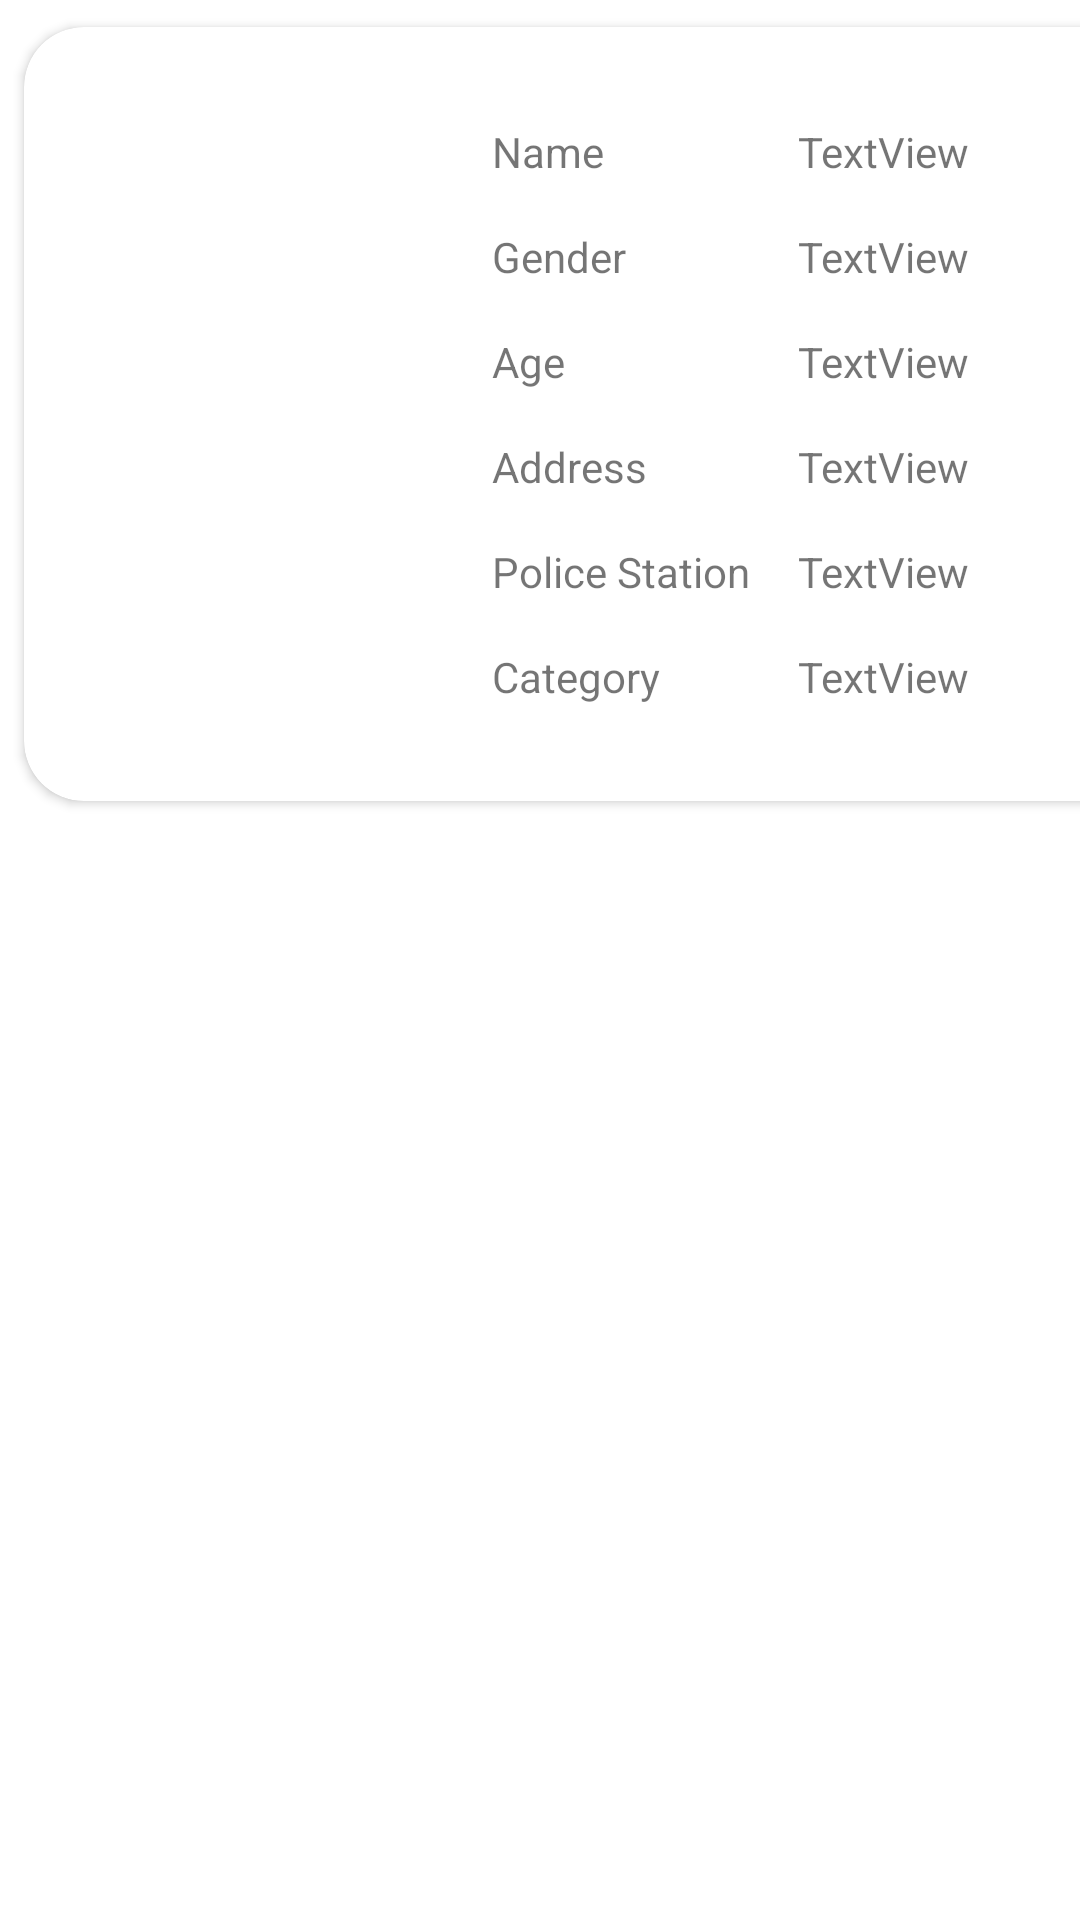

The Android layout XML behind this screen, and the referenced resources:
<!-- AndroidManifest.xml: application theme Theme.HelpMe -->
<!-- res/layout/activity_custom_view_wanted_details.xml -->
<?xml version="1.0" encoding="utf-8"?>
<androidx.constraintlayout.widget.ConstraintLayout xmlns:android="http://schemas.android.com/apk/res/android"
    xmlns:app="http://schemas.android.com/apk/res-auto"
    xmlns:tools="http://schemas.android.com/tools"
    android:layout_width="match_parent"
    android:layout_height="wrap_content"
    tools:context=".custom_view_wanted_details">


    <androidx.cardview.widget.CardView
        android:layout_width="409dp"
        android:layout_height="wrap_content"
        android:elevation="10dp"
        android:paddingBottom="10dp"
        app:cardCornerRadius="20dp"
        app:cardUseCompatPadding="true"
        tools:ignore="MissingConstraints"
        tools:layout_editor_absoluteX="1dp">

        <androidx.constraintlayout.widget.ConstraintLayout
            android:layout_width="match_parent"
            android:layout_height="match_parent">

            <ImageView
                android:id="@+id/imageView3"
                android:layout_width="100dp"
                android:layout_height="100dp"
                android:layout_marginStart="32dp"
                android:layout_marginTop="74dp"
                app:layout_constraintStart_toStartOf="parent"
                app:layout_constraintTop_toTopOf="parent"
                tools:src="@tools:sample/avatars" />

            <TextView
                android:id="@+id/textView33"
                android:layout_width="wrap_content"
                android:layout_height="wrap_content"
                android:layout_marginStart="24dp"
                android:layout_marginTop="32dp"
                android:text="Name"
                app:layout_constraintStart_toEndOf="@+id/imageView3"
                app:layout_constraintTop_toTopOf="parent" />

            <TextView
                android:id="@+id/textView34"
                android:layout_width="0dp"
                android:layout_height="wrap_content"
                android:layout_marginStart="16dp"
                android:layout_marginTop="32dp"
                android:layout_marginEnd="32dp"
                android:text="TextView"
                app:layout_constraintEnd_toEndOf="parent"
                app:layout_constraintStart_toEndOf="@+id/textView41"
                app:layout_constraintTop_toTopOf="parent" />

            <TextView
                android:id="@+id/textView35"
                android:layout_width="wrap_content"
                android:layout_height="wrap_content"
                android:layout_marginStart="24dp"
                android:layout_marginTop="16dp"
                android:text="Gender"
                app:layout_constraintStart_toEndOf="@+id/imageView3"
                app:layout_constraintTop_toBottomOf="@+id/textView34" />

            <TextView
                android:id="@+id/textView36"
                android:layout_width="0dp"
                android:layout_height="wrap_content"
                android:layout_marginStart="16dp"
                android:layout_marginTop="16dp"
                android:layout_marginEnd="32dp"
                android:text="TextView"
                app:layout_constraintEnd_toEndOf="parent"
                app:layout_constraintStart_toEndOf="@+id/textView41"
                app:layout_constraintTop_toBottomOf="@+id/textView34" />

            <TextView
                android:id="@+id/textView37"
                android:layout_width="25dp"
                android:layout_height="wrap_content"
                android:layout_marginStart="24dp"
                android:layout_marginTop="16dp"
                android:text="Age"
                app:layout_constraintStart_toEndOf="@+id/imageView3"
                app:layout_constraintTop_toBottomOf="@+id/textView36" />

            <TextView
                android:id="@+id/textView38"
                android:layout_width="0dp"
                android:layout_height="wrap_content"
                android:layout_marginStart="16dp"
                android:layout_marginTop="16dp"
                android:layout_marginEnd="32dp"
                android:text="TextView"
                app:layout_constraintEnd_toEndOf="parent"
                app:layout_constraintStart_toEndOf="@+id/textView41"
                app:layout_constraintTop_toBottomOf="@+id/textView36" />

            <TextView
                android:id="@+id/textView39"
                android:layout_width="wrap_content"
                android:layout_height="wrap_content"
                android:layout_marginStart="24dp"
                android:layout_marginTop="16dp"
                android:text="Address"
                app:layout_constraintStart_toEndOf="@+id/imageView3"
                app:layout_constraintTop_toBottomOf="@+id/textView38" />

            <TextView
                android:id="@+id/textView40"
                android:layout_width="0dp"
                android:layout_height="wrap_content"
                android:layout_marginStart="16dp"
                android:layout_marginTop="16dp"
                android:layout_marginEnd="32dp"
                android:text="TextView"
                app:layout_constraintEnd_toEndOf="parent"
                app:layout_constraintStart_toEndOf="@+id/textView41"
                app:layout_constraintTop_toBottomOf="@+id/textView38" />

            <TextView
                android:id="@+id/textView41"
                android:layout_width="wrap_content"
                android:layout_height="wrap_content"
                android:layout_marginStart="24dp"
                android:layout_marginTop="16dp"
                android:text="Police Station"
                app:layout_constraintStart_toEndOf="@+id/imageView3"
                app:layout_constraintTop_toBottomOf="@+id/textView40" />

            <TextView
                android:id="@+id/textView42"
                android:layout_width="0dp"
                android:layout_height="wrap_content"
                android:layout_marginStart="16dp"
                android:layout_marginTop="16dp"
                android:layout_marginEnd="32dp"
                android:text="TextView"
                app:layout_constraintEnd_toEndOf="parent"
                app:layout_constraintStart_toEndOf="@+id/textView41"
                app:layout_constraintTop_toBottomOf="@+id/textView40" />

            <TextView
                android:id="@+id/textView43"
                android:layout_width="wrap_content"
                android:layout_height="wrap_content"
                android:layout_marginStart="24dp"
                android:layout_marginTop="16dp"
                android:layout_marginBottom="32dp"
                android:text="Category"
                app:layout_constraintBottom_toBottomOf="parent"
                app:layout_constraintStart_toEndOf="@+id/imageView3"
                app:layout_constraintTop_toBottomOf="@+id/textView42" />

            <TextView
                android:id="@+id/textView44"
                android:layout_width="0dp"
                android:layout_height="wrap_content"
                android:layout_marginStart="16dp"
                android:layout_marginTop="16dp"
                android:layout_marginEnd="32dp"
                android:layout_marginBottom="32dp"
                android:text="TextView"
                app:layout_constraintBottom_toBottomOf="parent"
                app:layout_constraintEnd_toEndOf="parent"
                app:layout_constraintStart_toEndOf="@+id/textView41"
                app:layout_constraintTop_toBottomOf="@+id/textView42" />

        </androidx.constraintlayout.widget.ConstraintLayout>
    </androidx.cardview.widget.CardView>
</androidx.constraintlayout.widget.ConstraintLayout>
<!-- resources referenced by this layout -->
<resources>
  <style name="Theme.HelpMe" parent="Theme.MaterialComponents.DayNight.DarkActionBar">
          
          <item name="colorPrimary">@color/purple_500</item>
          <item name="colorPrimaryVariant">@color/purple_700</item>
          <item name="colorOnPrimary">@color/white</item>
          
          <item name="colorSecondary">@color/teal_200</item>
          <item name="colorSecondaryVariant">@color/teal_700</item>
          <item name="colorOnSecondary">@color/black</item>
          
          <item name="android:statusBarColor">?attr/colorPrimaryVariant</item>
          
      </style>
  <color name="purple_500">#FF6F0F</color>
  <color name="purple_700">#FF6F0F</color>
  <color name="white">#FFFFFFFF</color>
  <color name="teal_200">#FF6F0F</color>
  <color name="teal_700">#FF6F0F</color>
  <color name="black">#FF000000</color>
</resources>
